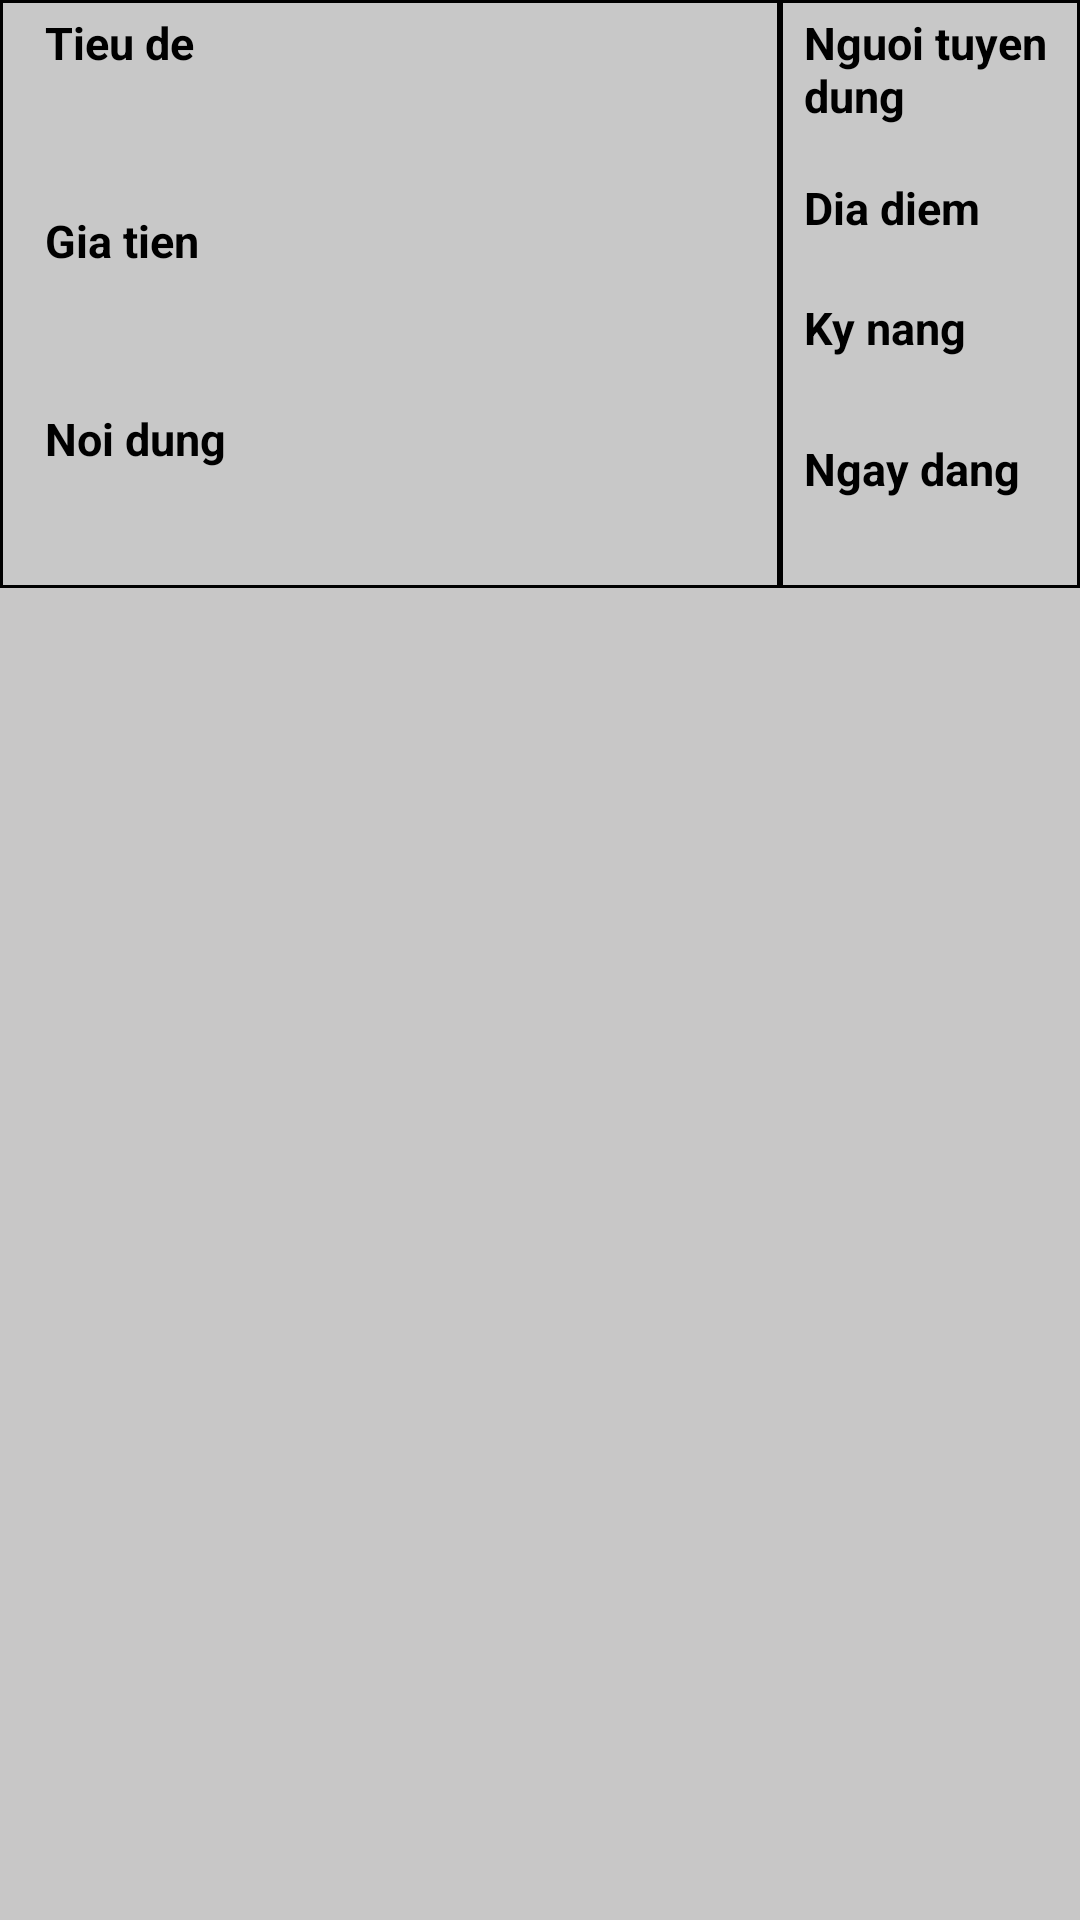

Here is an Android app screen rendered from its layout file. Give the layout XML and the strings, colors and styles it references.
<!-- AndroidManifest.xml: application theme Theme.AppCompat.NoActionBar -->
<!-- res/layout/formation.xml -->
<?xml version="1.0" encoding="utf-8"?>
<RelativeLayout xmlns:android="http://schemas.android.com/apk/res/android"
    android:layout_width="match_parent"
    android:layout_height="wrap_content"
    android:background="#C8C7C7">

    <LinearLayout
        android:layout_width="match_parent"
        android:layout_height="wrap_content"
        android:orientation="horizontal"
        android:background="@drawable/item_rycyle">

        <LinearLayout
            android:layout_width="260dp"
            android:layout_height="wrap_content"
            android:background="@drawable/item_rycyle"
            android:orientation="vertical">

            <TextView
                android:id="@+id/textViewTieude"
                android:layout_width="match_parent"
                android:layout_height="62dp"
                android:layout_marginStart="15dp"
                android:layout_marginTop="4dp"
                android:layout_marginEnd="15dp"
                android:text="Tieu de"
                android:textColor="@color/black"
                android:textSize="15sp"
                android:textStyle="bold" />

            <TextView
                android:id="@+id/textViewGia"
                android:layout_width="match_parent"
                android:layout_height="62dp"
                android:layout_marginStart="15dp"
                android:layout_marginTop="4dp"
                android:layout_marginEnd="15dp"
                android:text="Gia tien"
                android:textColor="@color/black"
                android:textSize="15sp"
                android:textStyle="bold" />

            <TextView
                android:id="@+id/textViewNoidung"
                android:layout_width="match_parent"
                android:layout_height="60dp"
                android:layout_marginStart="15dp"
                android:layout_marginTop="4dp"
                android:layout_marginEnd="15dp"
                android:text="Noi dung"
                android:textColor="@color/black"
                android:textSize="15sp"
                android:textStyle="bold" />
        </LinearLayout>

        <LinearLayout
            android:layout_width="match_parent"
            android:layout_height="match_parent"
            android:background="@drawable/item_rycyle"
            android:orientation="vertical"
            android:layout_marginTop="0dp">

            <TextView
                android:id="@+id/textViewNguoituyendung"
                android:layout_width="wrap_content"
                android:layout_height="45dp"
                android:layout_marginTop="4dp"
                android:layout_marginStart="8dp"
                android:text="Nguoi tuyen dung"
                android:textStyle="bold"
                android:textColor="@color/black"
                android:textSize="15sp" />

            <TextView
                android:id="@+id/textViewDiadiem"
                android:layout_width="wrap_content"
                android:layout_height="30dp"
                android:layout_marginStart="8dp"
                android:layout_marginTop="10dp"
                android:text="Dia diem"
                android:textColor="@color/black"
                android:textSize="15sp"
                android:textStyle="bold" />

            <TextView
                android:id="@+id/textViewKynang"
                android:layout_width="wrap_content"
                android:layout_height="37dp"
                android:layout_marginStart="8dp"
                android:layout_marginTop="10dp"
                android:text="Ky nang"
                android:textColor="@color/black"
                android:textSize="15sp"
                android:textStyle="bold" />

            <TextView
                android:id="@+id/textViewNgaydang"
                android:layout_width="wrap_content"
                android:layout_height="29dp"
                android:layout_marginStart="8dp"
                android:layout_marginTop="10dp"
                android:text="Ngay dang"
                android:textColor="@color/black"
                android:textSize="15sp"
                android:textStyle="bold"/>
        </LinearLayout>
    </LinearLayout>


</RelativeLayout>
<!-- resources referenced by this layout -->
<resources>
  <!-- drawable item_rycyle (drawable) -->
  <?xml version="1.0" encoding="utf-8"?>
  <shape xmlns:android="http://schemas.android.com/apk/res/android">
      <stroke android:width="1dp" android:color="@color/black"/>
      <solid android:color="#61C8C7C7"/>
  </shape>
  <!-- not gathered from this repository: default colours our renderer supplied (Android Studio template values) -->
  <color name="black">#FF000000</color>
</resources>
